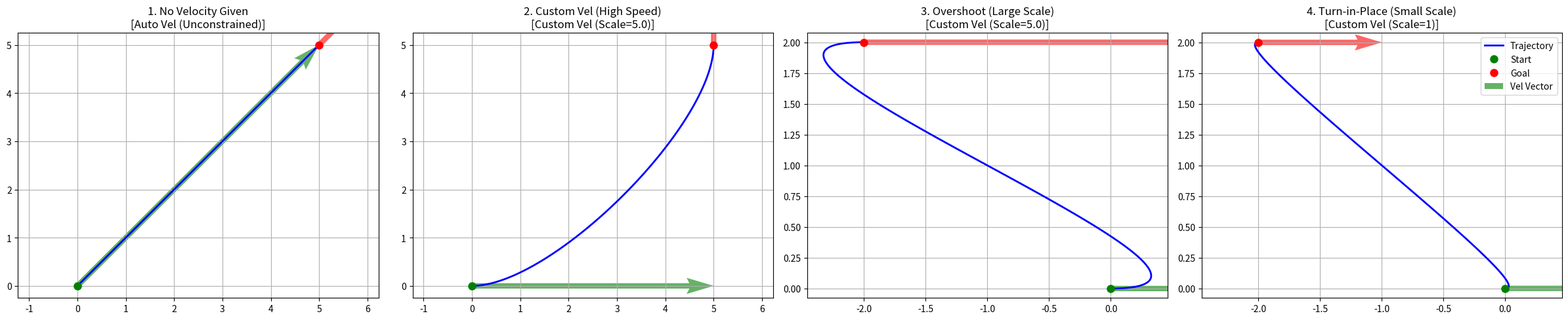

Write Python code to recreate this figure.
'''
Author: lichao951787328 951787328@qq.com
Date: 2026-01-28 16:54:44
LastEditors: lichao951787328 951787328@qq.com
LastEditTime: 2026-01-28 17:09:57
FilePath: /viplanner/viplanner/utils/cubic_curve.py
Description: 三次Hermite样条可视化，包含自定义速度开关与原地转弯演示
'''
import numpy as np
import matplotlib.pyplot as plt

def cubic_hermite_spline(P0, P1, M0, M1, num_points=100):
    """
    计算三次Hermite样条曲线 (核心数学公式保持不变)
    P0, P1: 起点和终点的坐标 [x, y]
    M0, M1: 起点和终点的切线向量（速度向量） [vx, vy]
    """
    t = np.linspace(0, 1, num_points)
    
    # 三次Hermite基函数
    h00 = 2*t**3 - 3*t**2 + 1
    h10 = t**3 - 2*t**2 + t
    h01 = -2*t**3 + 3*t**2
    h11 = t**3 - t**2
    
    # 计算曲线上的点
    x = h00*P0[0] + h10*M0[0] + h01*P1[0] + h11*M1[0]
    y = h00*P0[1] + h10*M0[1] + h01*P1[1] + h11*M1[1]
    
    return x, y

def plot_scenario(ax, p_start, p_end, angle_start=0, angle_end=0, scale=5.0, 
                  use_custom_vel=True, title=""):
    """
    绘制单个场景
    
    参数:
        scale: 【关键参数】切线向量的模长。
               - 值越大，曲线惯性越大，转弯半径越大。
               - 值越小 (如 0.1)，曲线转弯半径越小，接近原地转弯。
        use_custom_vel: 【新增选项】
               - True: 强制使用给定的 angle 和 scale 作为起止速度。
               - False: 忽略 angle，根据 P_start 指向 P_end 的向量自动生成速度（模拟无约束）。
    """
    
    if use_custom_vel:
        # --- 选项 A: 给定起止速度 (考虑机器人的 Yaw 角) ---
        # 将角度转换为单位向量，并乘以 scale (模长)
        rad_start = np.deg2rad(angle_start)
        rad_end   = np.deg2rad(angle_end)
        
        m_start = np.array([np.cos(rad_start), np.sin(rad_start)]) * scale
        m_end   = np.array([np.cos(rad_end),   np.sin(rad_end)])   * scale
        
        mode_str = f"Custom Vel (Scale={scale})"
    else:
        # --- 选项 B: 不给定速度 (自动计算/无约束) ---
        # 这里使用一种简单的启发式：速度 = (终点 - 起点)，这会产生一条直线轨迹
        # 在实际规划器中，这通常由 Catmull-Rom 或其它插值算法根据前后点决定
        direction = p_end - p_start
        m_start = direction
        m_end   = direction
        
        mode_str = "Auto Vel (Unconstrained)"

    # 计算轨迹
    x, y = cubic_hermite_spline(p_start, p_end, m_start, m_end)
    
    # --- 绘图部分 ---
    ax.plot(x, y, 'b-', linewidth=2, label='Trajectory')
    
    # 画起点(绿)和终点(红)
    ax.plot(p_start[0], p_start[1], 'go', markersize=8, label='Start')
    ax.plot(p_end[0],   p_end[1],   'ro', markersize=8, label='Goal')
    
    # 画速度向量箭头 (Quiver)
    # 这里的箭头长度直观反映了 scale 的大小
    ax.quiver(p_start[0], p_start[1], m_start[0], m_start[1], 
              angles='xy', scale_units='xy', scale=1, color='g', width=0.015, alpha=0.6, label='Vel Vector')
    ax.quiver(p_end[0],   p_end[1],   m_end[0],   m_end[1],   
              angles='xy', scale_units='xy', scale=1, color='r', width=0.015, alpha=0.6)
    
    ax.set_title(f"{title}\n[{mode_str}]")
    ax.grid(True)
    ax.axis('equal')

# --- 主程序 ---
fig, axs = plt.subplots(1, 4, figsize=(24, 5))

# 场景 1: 不给定速度 (use_custom_vel=False)
# 效果：忽略角度，直接连线，类似于 A* 出来的折线效果（如果是多段的话）
plot_scenario(axs[0], np.array([0,0]), np.array([5,5]), 
              use_custom_vel=False, 
              title="1. No Velocity Given")

# 场景 2: 给定速度，正常 Scale (use_custom_vel=True, scale=5.0)
# 效果：平滑的大半径转弯，适合高速行驶
plot_scenario(axs[1], np.array([0,0]), np.array([5,5]), 
              angle_start=0, angle_end=90, 
              scale=5.0, use_custom_vel=True, 
              title="2. Custom Vel (High Speed)")

# =======================================================
# 下面两个场景展示【原地转弯】的关键点
# =======================================================

# 场景 3: “大肚子”回环 (Scale 很大)
# 这是一个困难场景：终点在起点的侧后方，但车头都朝右
plot_scenario(axs[2], np.array([0,0]), np.array([-2,2]), 
              angle_start=0, angle_end=0, 
              scale=5.0, use_custom_vel=True, 
              title="3. Overshoot (Large Scale)")

# 场景 4: 【类似于原地转弯】 (Scale 很小)
# 修改点：将 scale 从 5.0 改为 0.5
# 效果：曲线在起点立刻转向，不再向前冲，实现了极小半径的变道
plot_scenario(axs[3], np.array([0,0]), np.array([-2,2]), 
              angle_start=0, angle_end=0, 
              scale=1, use_custom_vel=True, 
              title="4. Turn-in-Place (Small Scale)")

plt.legend()
plt.tight_layout()
plt.show()
